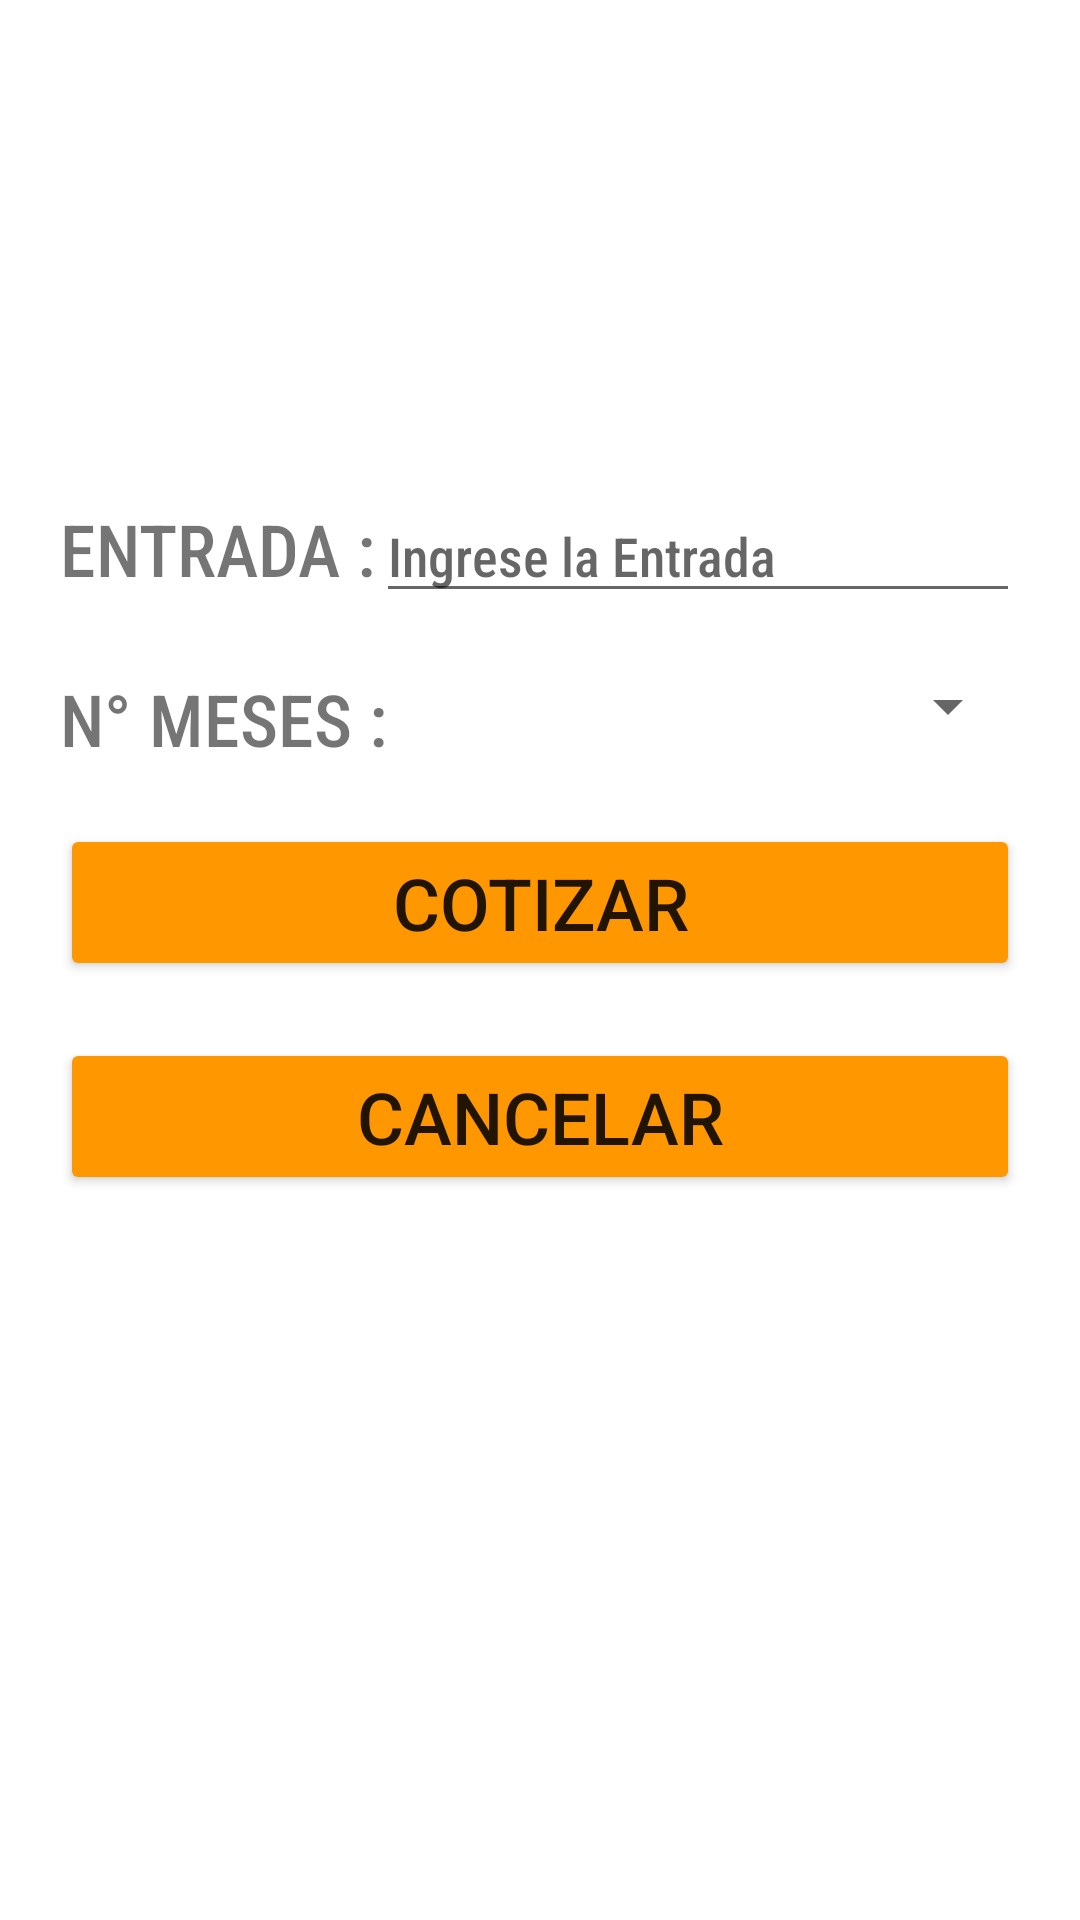

Android layout source for this screen:
<!-- AndroidManifest.xml: application theme Theme.Autos -->
<!-- res/layout/activity_cotizar.xml -->
<?xml version="1.0" encoding="utf-8"?>
<androidx.constraintlayout.widget.ConstraintLayout xmlns:android="http://schemas.android.com/apk/res/android"
    xmlns:app="http://schemas.android.com/apk/res-auto"
    xmlns:tools="http://schemas.android.com/tools"
    android:layout_width="match_parent"
    android:layout_height="match_parent"
    tools:context=".Cotizar">

    <ScrollView
        android:layout_width="match_parent"
        android:layout_height="match_parent"
        android:layout_marginStart="20dp"
        android:layout_marginLeft="20dp"
        android:layout_marginTop="20dp"
        android:layout_marginEnd="20dp"
        android:layout_marginRight="20dp"
        android:layout_marginBottom="20dp"
        app:layout_constraintBottom_toBottomOf="parent"
        app:layout_constraintEnd_toEndOf="parent"
        app:layout_constraintStart_toStartOf="parent"
        app:layout_constraintTop_toTopOf="parent">

        <LinearLayout
            android:layout_width="match_parent"
            android:layout_height="wrap_content"
            android:orientation="vertical" >

            <TextView
                android:id="@+id/cotmm"
                android:layout_width="match_parent"
                android:layout_height="wrap_content"
                android:fontFamily="sans-serif-condensed-medium"
                android:textSize="30sp"
                android:textStyle="bold" />

            <TextView
                android:id="@+id/textView43"
                android:layout_width="match_parent"
                android:layout_height="wrap_content" />

            <TextView
                android:id="@+id/cotcost"
                android:layout_width="match_parent"
                android:layout_height="wrap_content"
                android:fontFamily="sans-serif-condensed-medium"
                android:textSize="24sp" />

            <TextView
                android:id="@+id/cotyear"
                android:layout_width="match_parent"
                android:layout_height="wrap_content"
                android:fontFamily="sans-serif-condensed-medium"
                android:textSize="24sp" />

            <TextView
                android:id="@+id/textView46"
                android:layout_width="match_parent"
                android:layout_height="wrap_content" />

            <LinearLayout
                android:layout_width="match_parent"
                android:layout_height="match_parent"
                android:orientation="horizontal">

                <TextView
                    android:id="@+id/textView40"
                    android:layout_width="wrap_content"
                    android:layout_height="wrap_content"
                    android:layout_weight="0"
                    android:fontFamily="sans-serif-condensed-medium"
                    android:text="@string/cotinput"
                    android:textSize="24sp" />

                <EditText
                    android:id="@+id/cotinput"
                    android:layout_width="wrap_content"
                    android:layout_height="wrap_content"
                    android:layout_weight="1"
                    android:ems="10"
                    android:fontFamily="sans-serif-condensed-medium"
                    android:hint="@string/cotinput2"
                    android:inputType="numberDecimal"
                    android:autofillHints="" />
            </LinearLayout>

            <TextView
                android:id="@+id/textView42"
                android:layout_width="match_parent"
                android:layout_height="wrap_content" />

            <LinearLayout
                android:layout_width="match_parent"
                android:layout_height="match_parent"
                android:orientation="horizontal">

                <TextView
                    android:id="@+id/textView41"
                    android:layout_width="wrap_content"
                    android:layout_height="wrap_content"
                    android:fontFamily="sans-serif-condensed-medium"
                    android:text="@string/cotmonths"
                    android:textSize="24sp" />

                <Spinner
                    android:id="@+id/cotmonths"
                    android:layout_width="wrap_content"
                    android:layout_height="wrap_content"
                    android:layout_weight="1" />
            </LinearLayout>

            <TextView
                android:id="@+id/textView45"
                android:layout_width="match_parent"
                android:layout_height="wrap_content" />

            <Button
                android:id="@+id/cotbtn"
                android:layout_width="match_parent"
                android:layout_height="wrap_content"
                android:text="@string/cotbtn"
                android:textSize="24sp"
                app:backgroundTint="#FF9800" />

            <TextView
                android:id="@+id/textView47"
                android:layout_width="match_parent"
                android:layout_height="wrap_content" />

            <Button
                android:id="@+id/cotcan"
                android:layout_width="match_parent"
                android:layout_height="wrap_content"
                android:text="@string/cotcan"
                android:textSize="24sp"
                app:backgroundTint="#FF9800" />

            <TextView
                android:id="@+id/textView36"
                android:layout_width="match_parent"
                android:layout_height="wrap_content" />

            <TextView
                android:id="@+id/cotres"
                android:layout_width="match_parent"
                android:layout_height="wrap_content"
                android:fontFamily="sans-serif-condensed-medium"
                android:textSize="24sp" />

        </LinearLayout>
    </ScrollView>
</androidx.constraintlayout.widget.ConstraintLayout>
<!-- resources referenced by this layout -->
<resources>
  <string name="cotbtn">COTIZAR</string>
  <string name="cotcan">CANCELAR</string>
  <string name="cotinput">ENTRADA : </string>
  <string name="cotinput2">Ingrese la Entrada</string>
  <string name="cotmonths">N° MESES : </string>
  <style name="Theme.Autos" parent="Theme.MaterialComponents.DayNight.DarkActionBar">
          
          <item name="colorPrimary">@color/purple_500</item>
          <item name="colorPrimaryVariant">@color/purple_700</item>
          <item name="colorOnPrimary">@color/white</item>
          
          <item name="colorSecondary">@color/teal_200</item>
          <item name="colorSecondaryVariant">@color/teal_700</item>
          <item name="colorOnSecondary">@color/black</item>
          
          <item name="android:statusBarColor" tools:targetApi="l">?attr/colorPrimaryVariant</item>
          
      </style>
  <!-- not gathered from this repository: default colours our renderer supplied (Android Studio template values) -->
  <color name="purple_500">#FF6200EE</color>
  <color name="purple_700">#FF3700B3</color>
  <color name="teal_200">#FF03DAC5</color>
  <color name="teal_700">#FF018786</color>
  <color name="black">#FF000000</color>
  <color name="white">#FFFFFFFF</color>
</resources>
